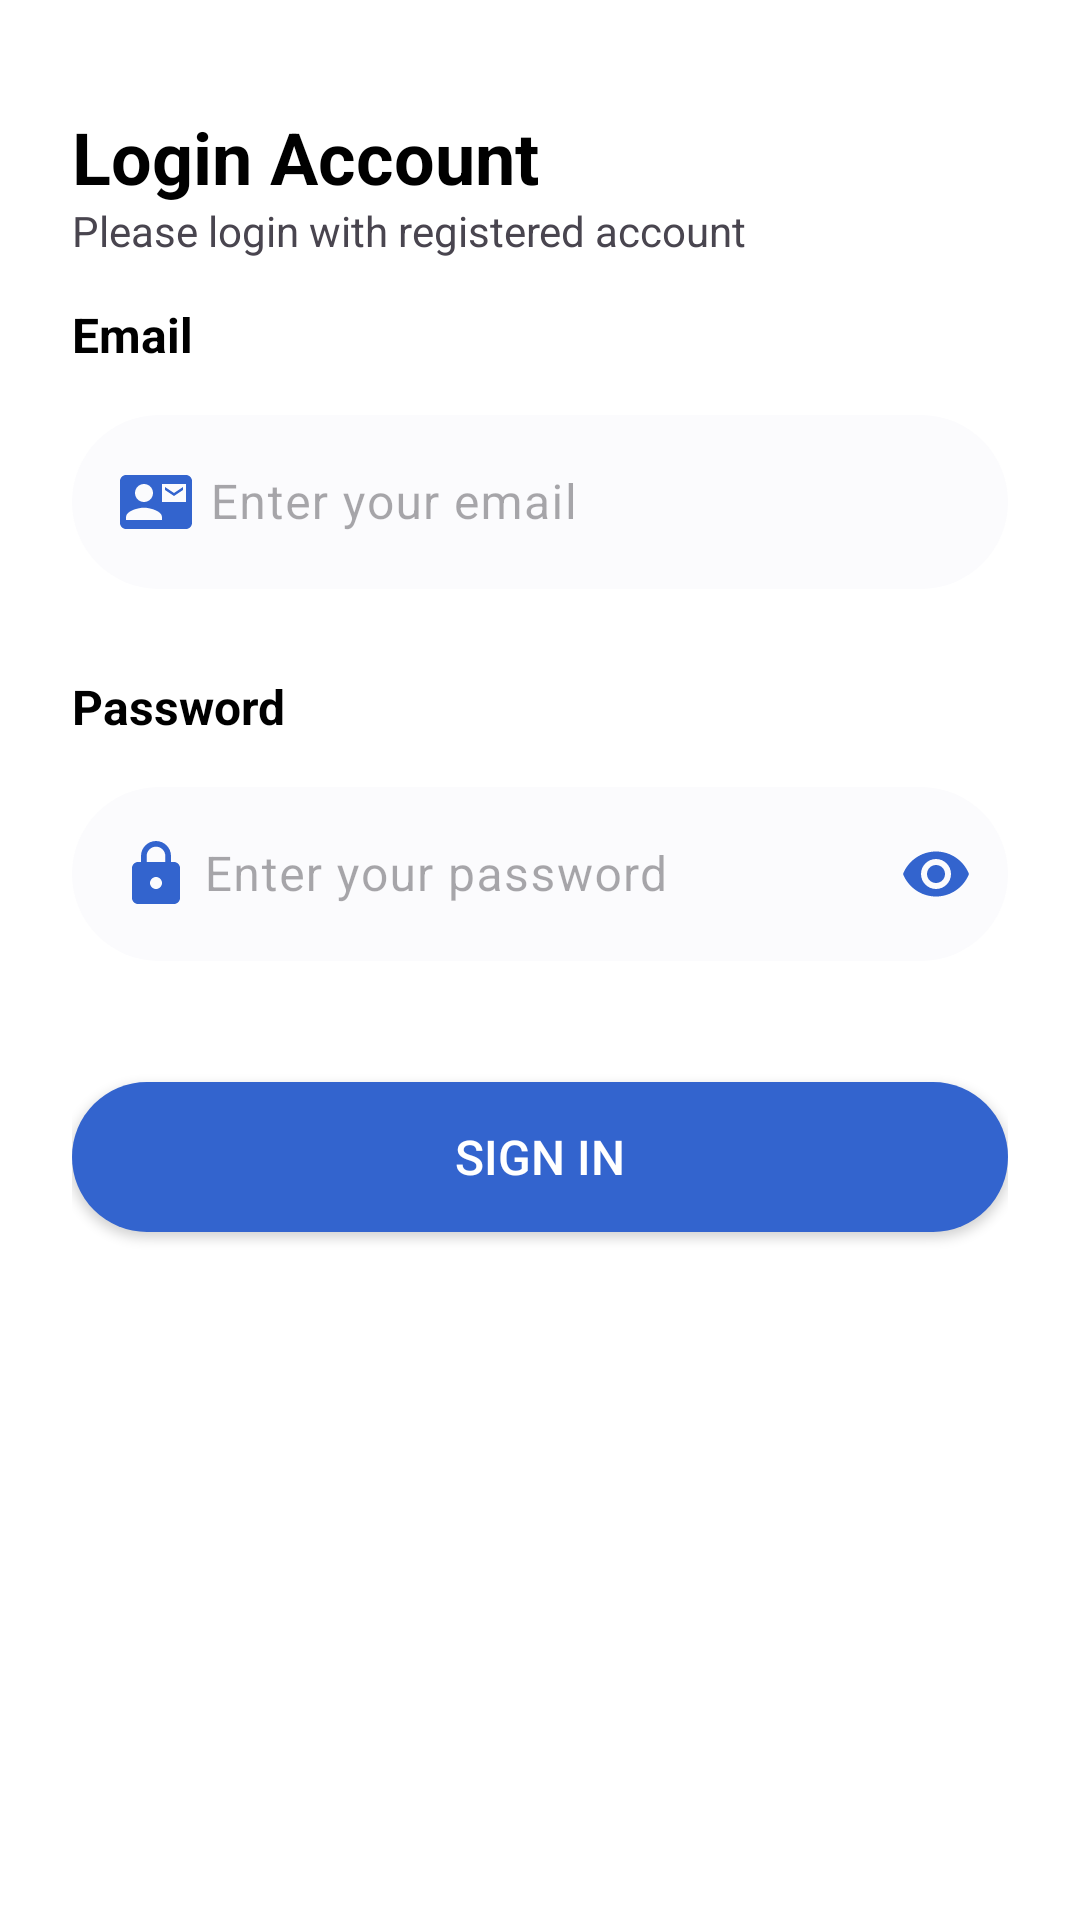

The Android layout XML behind this screen, and the referenced resources:
<!-- AndroidManifest.xml: activity theme Theme.TestAuthentication -->
<!-- res/layout/activity_sign_in.xml -->
<?xml version="1.0" encoding="utf-8"?>
<LinearLayout xmlns:android="http://schemas.android.com/apk/res/android"
    xmlns:app="http://schemas.android.com/apk/res-auto"
    xmlns:tools="http://schemas.android.com/tools"
    android:layout_width="match_parent"
    android:layout_height="match_parent"
    tools:context=".SignInActivity"
    android:orientation="vertical">
<LinearLayout
    android:layout_width="match_parent"
    android:layout_height="match_parent"
    android:paddingVertical="36dp"
    android:paddingHorizontal="24dp"
    android:background="@color/white"
    android:orientation="vertical">
    <TextView
        android:id="@+id/textView2"
        android:layout_width="match_parent"
        android:layout_height="0dp"
        android:layout_weight="1"
        android:text="Login Account"
        android:textColor="@color/black"
        android:textSize="24dp"
        android:textStyle="bold" />

    <TextView
        android:id="@+id/textView6"
        android:layout_width="match_parent"
        android:layout_height="2dp"
        android:layout_weight="1"
        android:text="Please login with registered account" />


    <TextView
        android:id="@+id/textView8"
        android:layout_width="match_parent"
        android:layout_height="1dp"
        android:layout_weight="1"
        android:text="Email"
        android:textColor="@color/black"
        android:textSize="16dp"
        android:textStyle="bold" />
    <com.google.android.material.textfield.TextInputLayout
        android:id="@+id/layout_si_ed_em"
        android:layout_width="match_parent"
        android:layout_height="wrap_content"
        app:endIconTint="@color/main_purple"
        android:hint="Enter your email"
        android:textColorHint="@color/grey_font"
        app:errorEnabled="true"
        app:helperTextEnabled="true"
        >
    <EditText
        android:id="@+id/edEmail"
        android:layout_width="match_parent"
        android:layout_height="wrap_content"
        android:layout_weight="1"
        android:ems="10"
        android:textSize="16dp"
        android:inputType="textEmailAddress"
        android:background="@drawable/edittext_border"
        android:paddingHorizontal="12dp"
        android:layout_marginBottom="8dp"
        android:drawableStart="@drawable/baseline_contact_mail_24"
        android:drawablePadding="6dp"

        />
    </com.google.android.material.textfield.TextInputLayout>
    <TextView
        android:id="@+id/textView9"
        android:layout_width="match_parent"
        android:layout_height="1dp"
        android:layout_weight="1"
        android:text="Password"
        android:textColor="@color/black"
        android:textSize="16dp"
        android:textStyle="bold" />
    <com.google.android.material.textfield.TextInputLayout
        android:id="@+id/layout_si_ed_pass"
        android:layout_width="match_parent"
        android:layout_height="wrap_content"
        app:endIconMode="password_toggle"
        app:endIconTint="@color/main_blue"
        android:hint="Enter your password"
        android:textColorHint="@color/grey_font"
        app:errorEnabled="true"
        app:helperTextEnabled="true"
        >

        <com.google.android.material.textfield.TextInputEditText
            android:id="@+id/edPassword"
            android:layout_width="match_parent"
            android:layout_height="wrap_content"
            android:layout_weight="1"
            android:ems="10"
            android:textSize="16dp"
            android:inputType="textPassword"
            android:typeface="normal"
            android:background="@drawable/edittext_border"
            android:paddingHorizontal="12dp"
            android:layout_marginBottom="8dp"
            android:drawableStart="@drawable/baseline_lock_24"
            android:drawablePadding="4dp"

            />
    </com.google.android.material.textfield.TextInputLayout>
    <TextView
        android:visibility="gone"
        android:id="@+id/forgotPass"
        android:layout_width="match_parent"
        android:layout_height="wrap_content"
        android:layout_weight="0.5"
        android:text="Forgot Password?"
        android:textAlignment="viewEnd"
        android:textColor="@color/main_blue"
        android:textSize="16dp" />
    <FrameLayout
        android:layout_width="match_parent"
        android:layout_height="wrap_content">

        <ProgressBar
            android:id="@+id/prbSI"
            android:layout_width="match_parent"
            android:layout_height="50dp"
            android:visibility="invisible">

        </ProgressBar>

        <Button
            android:id="@+id/btSignIn"
            android:layout_width="match_parent"
            android:layout_height="50dp"
            android:layout_marginVertical="12dp"
            android:layout_weight="1"
            android:background="@drawable/btn_border"
            android:text="Sign In"
            android:textColor="@color/white"
            android:textSize="16dp"
            android:textAllCaps="true" />
    </FrameLayout>

    <TextView
        android:visibility="invisible"
        android:id="@+id/textView10"
        android:layout_width="match_parent"
        android:layout_height="0dp"
        android:layout_margin="0dp"
        android:layout_weight="0.5"
        android:padding="0dp"
        android:text="or"
        android:textAlignment="center"
        android:textSize="16dp"
         />
<FrameLayout
    android:layout_width="match_parent"
    android:layout_height="wrap_content">
    <ProgressBar
        android:id="@+id/prbGG"
        android:layout_width="match_parent"
        android:layout_height="70dp"
        android:visibility="invisible">

    </ProgressBar>
    <ImageButton
        android:visibility="invisible"
        android:id="@+id/btSIGG"
        android:layout_width="match_parent"
        android:layout_height="70dp"
        android:layout_weight="1"

        app:srcCompat="@drawable/common_google_signin_btn_icon_light" />
    </FrameLayout>


    <View
        android:layout_width="match_parent"
        android:layout_height="1dp"
        android:layout_weight="3">

    </View>


</LinearLayout>

</LinearLayout>
<!-- resources referenced by this layout -->
<resources>
  <color name="black">#FF000000</color>
  <color name="main_blue">#3364ce</color>
  <color name="main_purple">#514eb7</color>
  <color name="white">#FFFFFF</color>
  <!-- drawable baseline_contact_mail_24 (drawable) -->
  <vector xmlns:android="http://schemas.android.com/apk/res/android" android:height="24dp" android:tint="@color/main_blue" android:viewportHeight="24" android:viewportWidth="24" android:width="24dp">
        
      <path android:fillColor="@color/main_blue" android:pathData="M21,8L21,7l-3,2 -3,-2v1l3,2 3,-2zM22,3L2,3C0.9,3 0,3.9 0,5v14c0,1.1 0.9,2 2,2h20c1.1,0 1.99,-0.9 1.99,-2L24,5c0,-1.1 -0.9,-2 -2,-2zM8,6c1.66,0 3,1.34 3,3s-1.34,3 -3,3 -3,-1.34 -3,-3 1.34,-3 3,-3zM14,18L2,18v-1c0,-2 4,-3.1 6,-3.1s6,1.1 6,3.1v1zM22,12h-8L14,6h8v6z"/>
      
  </vector>
  <!-- drawable baseline_lock_24 (drawable) -->
  <vector xmlns:android="http://schemas.android.com/apk/res/android" android:height="24dp" android:tint="@color/main_blue" android:viewportHeight="24" android:viewportWidth="24" android:width="24dp">
        
      <path android:fillColor="@color/main_blue"
          android:pathData="M18,8h-1L17,6c0,-2.76 -2.24,-5 -5,-5S7,3.24 7,6v2L6,8c-1.1,0 -2,0.9 -2,2v10c0,1.1 0.9,2 2,2h12c1.1,0 2,-0.9 2,-2L20,10c0,-1.1 -0.9,-2 -2,-2zM12,17c-1.1,0 -2,-0.9 -2,-2s0.9,-2 2,-2 2,0.9 2,2 -0.9,2 -2,2zM15.1,8L8.9,8L8.9,6c0,-1.71 1.39,-3.1 3.1,-3.1 1.71,0 3.1,1.39 3.1,3.1v2z"/>
      
  </vector>
  <!-- drawable btn_border (drawable) -->
  <?xml version="1.0" encoding="utf-8"?>
  <shape xmlns:android="http://schemas.android.com/apk/res/android"
      android:shape="rectangle">
      <solid android:color="@color/main_blue" />
      <corners android:radius="30dp" />
      <stroke
          android:width="0dp"
          />
  </shape>
  <!-- drawable edittext_border (drawable) -->
  <?xml version="1.0" encoding="utf-8"?>
  <shape xmlns:android="http://schemas.android.com/apk/res/android"
      android:shape="rectangle">
      <solid android:color="#fbfbfd" />
      <corners android:radius="30dp" />
      <stroke
          android:width="0dp"
          />
  </shape>
  <style name="Theme.TestAuthentication" parent="Base.Theme.TestAuthentication" />
  <style name="Base.Theme.TestAuthentication" parent="Theme.Material3.DayNight.NoActionBar">
          
          <item name="colorPrimary">@color/main_blue</item>
          <item name="colorButtonNormal">@color/white</item>
          <item name="colorOutline">@color/main_blue</item>
  
      </style>
</resources>
